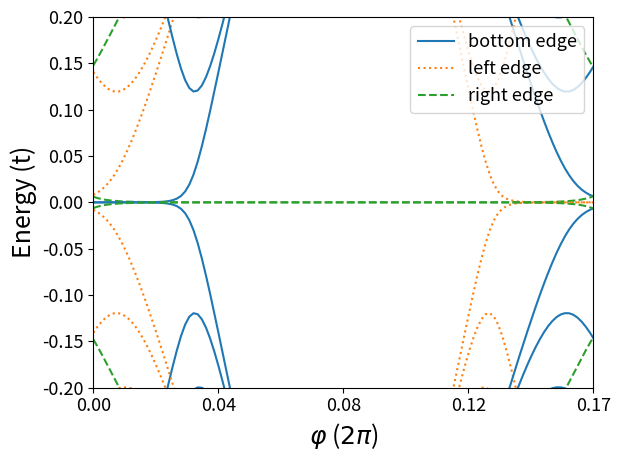

The matplotlib source for this figure: (Note: this script raises an exception after producing the figure.)
#!/bin/python3

import numpy as np
import matplotlib.pyplot as plt
import matplotlib as mpl

PI = np.pi

# System parameters
t = 1
delta = t
mu = 1.6*t
a = 1
n = 50
pbc = False

# Vector potential strength
A = 3.00 / a

# Zero out the BdG matrix
bdg = np.zeros((2*n,2*n),dtype='complex')

# Create angle arrays and energy arrays
nE = 4
nt = 8*90
ntp = 5*nt//6
ntq = nt//6
tf = 2*PI
tvals = np.linspace(0,tf,nt)
evt = np.zeros((2*nE,nt))

# The order parameter will not change so initialize once
bdg[0:n,n:2*n] = delta * (np.diag(np.ones(n-1),k=-1) - np.diag(np.ones(n-1),k=1))
if(pbc):
  bdg[0,2*n-1] = delta
  bdg[n-1,n] = -delta

for k, angle in enumerate(tvals):
  # Construct the BdG Hamiltonian for varying vector potential angles
  phi = -a*A*np.sin(angle)
  bdg[0:n,0:n] = -t * (np.exp(1.0j * phi) * np.diag(np.ones(n-1),k=1) + np.exp(-1.0j * phi) * np.diag(np.ones(n-1),k=-1)) - mu * np.eye(n)
  if(pbc):
    bdg[0,n-1] = -t * np.exp(-1.0j * phi)
    bdg[n-1,0] = -t * np.exp(1.0j * phi)
  bdg[n:2*n,n:2*n] = -bdg[0:n,0:n].T

  # Solve the eigenvalue problem for energies only
  eng = np.linalg.eigvalsh(bdg, UPLO = 'U')

  evt[:,k] = eng[n-nE:n+nE]

evtp = np.hstack([evt[:,ntp:], evt[:,0:ntp]])
evtq = np.hstack([evt[:,ntq:], evt[:,0:ntq]])

plt.figure()
xf = 1/6
xvals = tvals/(2*PI)
plt.rcParams.update({'font.size':13})
plt.xlim(xvals[0],xvals[0]+xf)
plt.xlabel(r"$\varphi$ ($2\pi$)", fontsize=18)
plt.xticks(np.linspace(xvals[0],xvals[0]+xf,5))
plt.gca().xaxis.set_major_formatter(mpl.ticker.StrMethodFormatter("{x:1.2f}"))
plt.ylabel('Energy (t)', fontsize=18)
#plt.ylim(-0.005,.005)
plt.ylim(-0.2,.2)

for i in range(nE):
  plt.plot(xvals,evt[i,:], 'C0')
  plt.plot(xvals,evt[nE+i,:], 'C0', label='_nolegend_')
  plt.plot(xvals,evtp[i,:], 'C1:')
  plt.plot(xvals,evtp[nE+i,:], 'C1:', label='_nolegend_')
  plt.plot(xvals,evtq[i,:], 'C2--')
  plt.plot(xvals,evtq[nE+i,:], 'C2--', label='_nolegend_')
#plt.ylim(-0.1,0.1)
plt.legend(['bottom edge','left edge','right edge'], loc='upper right')
plt.tight_layout()
plt.savefig('./data/figures/energy-dispersion-finite-ribbon-pbc-rotating-field.pdf')
#plt.show()
plt.close()

